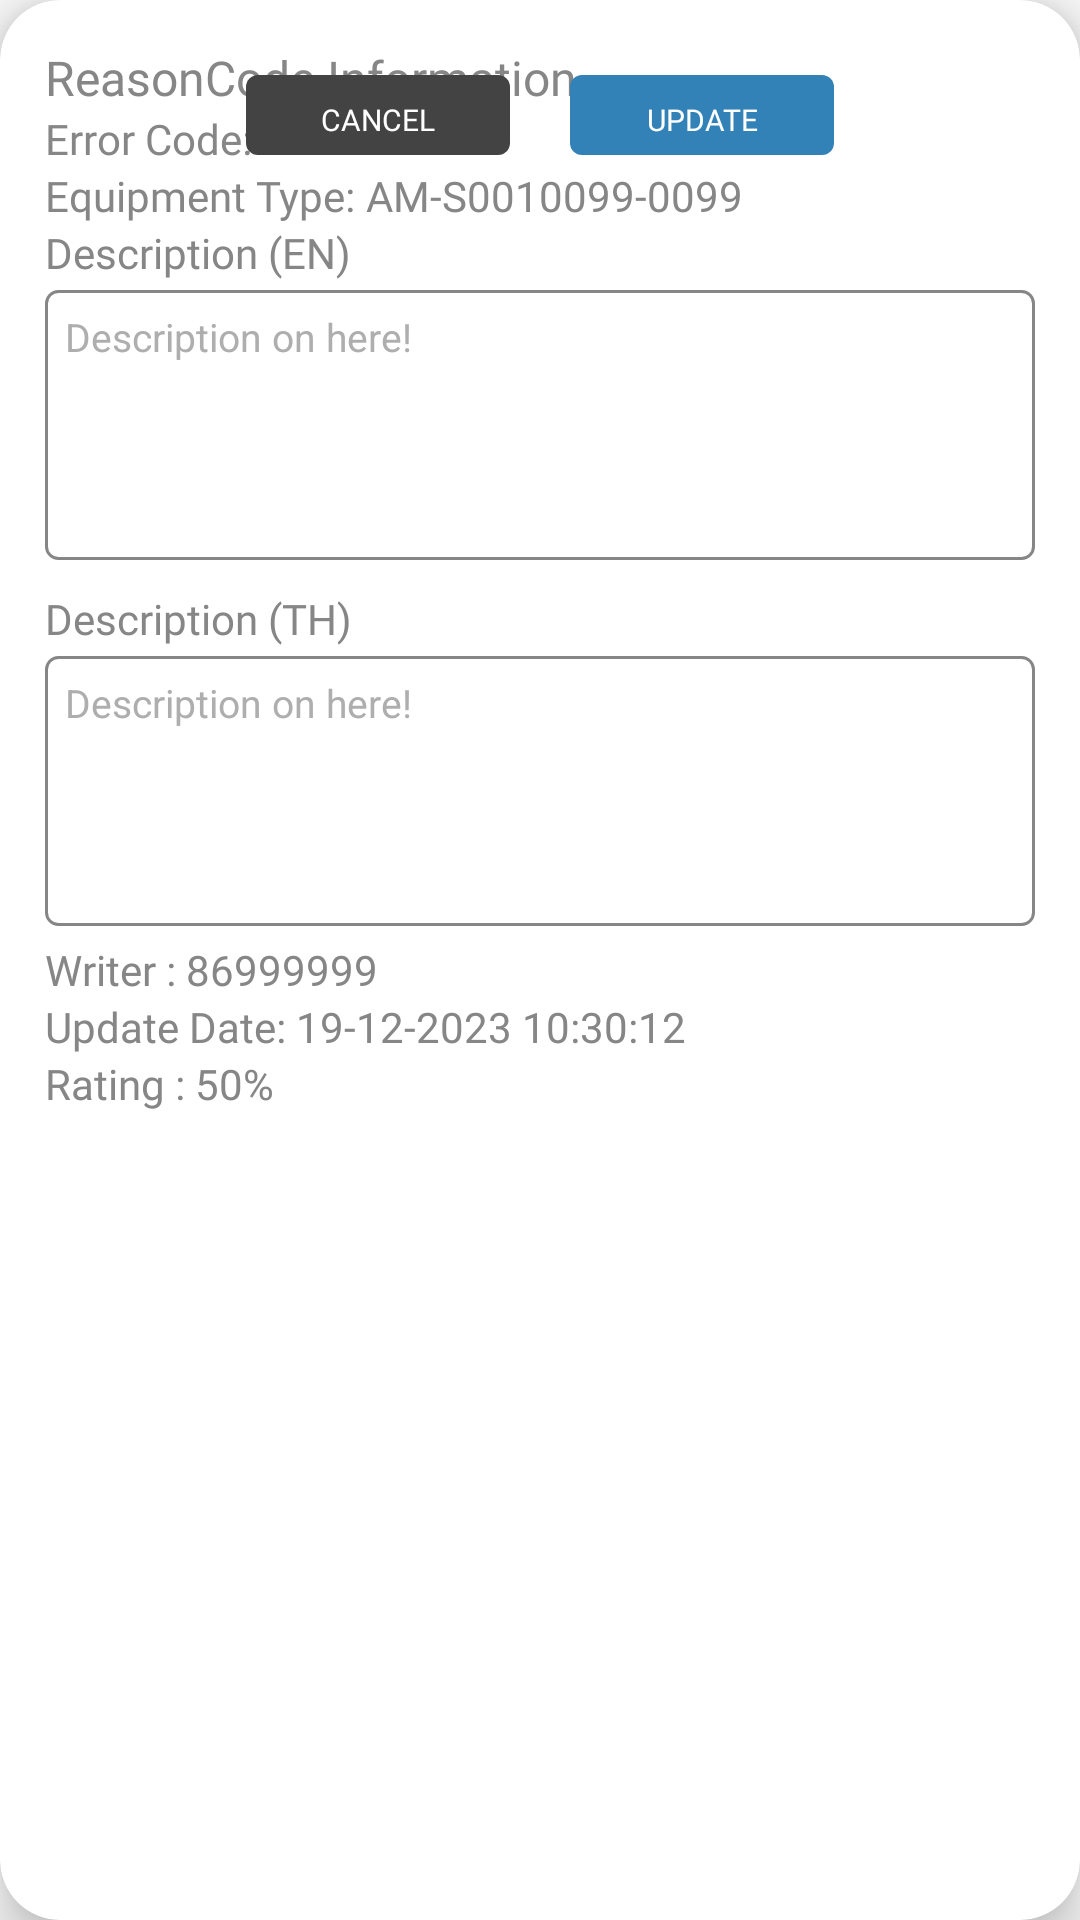

Layout XML and referenced resources for this Android screen:
<!-- AndroidManifest.xml: application theme Theme.WarRoomApp -->
<!-- res/layout/dialog_reason_solution_info.xml -->
<?xml version="1.0" encoding="utf-8"?>
<androidx.cardview.widget.CardView xmlns:android="http://schemas.android.com/apk/res/android"
    xmlns:tools="http://schemas.android.com/tools"
    android:layout_width="match_parent"
    android:layout_height="wrap_content"
    xmlns:app="http://schemas.android.com/apk/res-auto"
    app:cardCornerRadius="20dp"
    app:cardElevation="10dp"
    app:cardBackgroundColor="@color/white">
    <androidx.constraintlayout.widget.ConstraintLayout
        android:layout_width="match_parent"
        android:layout_height="match_parent"
        android:padding="15dp"
        >
        <TextView
            android:id="@+id/txtTopicReaSol"
            android:layout_width="wrap_content"
            android:layout_height="wrap_content"
            android:text="ReasonCode Information"
            android:fontFamily="@font/poppins_bold"
            android:textColor="@color/txtColor2"
            android:textSize="16dp"
            app:layout_constraintBaseline_toTopOf="parent"
            app:layout_constraintStart_toStartOf="parent" />
        <LinearLayout
            android:id="@+id/layoutErrorCode"
            android:layout_width="match_parent"
            android:layout_height="wrap_content"
            android:orientation="horizontal"
            app:layout_constraintTop_toBottomOf="@+id/txtTopicReaSol">
            <TextView
                android:id="@+id/txtE1"
                android:layout_width="wrap_content"
                android:layout_height="wrap_content"
                android:text="Error Code: "
                android:fontFamily="@font/poppins_regular"
                android:textColor="@color/txtColor2"
                android:textSize="14dp" />
            <TextView
                android:id="@+id/txtErrorCodeReaSol"
                android:layout_width="wrap_content"
                android:layout_height="wrap_content"
                android:text="99"
                android:fontFamily="@font/poppins_bold"
                android:textColor="@color/txtColor2"
                android:textSize="14dp" />
        </LinearLayout>
        <LinearLayout
            android:id="@+id/layoutEquipType"
            android:layout_width="match_parent"
            android:layout_height="wrap_content"
            android:orientation="horizontal"
            app:layout_constraintTop_toBottomOf="@+id/layoutErrorCode">
            <TextView
                android:id="@+id/txtE2"
                android:layout_width="wrap_content"
                android:layout_height="wrap_content"
                android:text="Equipment Type: "
                android:fontFamily="@font/poppins_regular"
                android:textColor="@color/txtColor2"
                android:textSize="14dp" />
            <TextView
                android:id="@+id/txtEquipTypeReaSol"
                android:layout_width="wrap_content"
                android:layout_height="wrap_content"
                android:text="AM-S0010099-0099"
                android:fontFamily="@font/poppins_bold"
                android:textColor="@color/txtColor2"
                android:textSize="14dp" />
        </LinearLayout>
        <TextView
            android:id="@+id/txtEN"
            android:layout_width="wrap_content"
            android:layout_height="wrap_content"
            android:text="Description (EN)"
            android:fontFamily="@font/poppins_regular"
            android:textColor="@color/txtColor2"
            android:textSize="14dp"
            app:layout_constraintTop_toBottomOf="@+id/layoutEquipType"
            app:layout_constraintBaseline_toTopOf="parent"
            app:layout_constraintStart_toStartOf="parent" />
        <EditText
            android:id="@+id/txtEnDesReaSol"
            style="@style/InputText2"
            android:layout_width="match_parent"
            android:layout_height="90dp"
            android:layout_marginTop="3dp"
            android:gravity="start|top"
            android:hint="Description on here!"
            android:inputType="textMultiLine"
            android:textColorHint="@color/txtColor3"
            android:textSize="13dp"
            app:layout_constraintTop_toBottomOf="@+id/txtEN"
            tools:layout_editor_absoluteX="15dp" />
        <TextView
            android:id="@+id/txtTH"
            android:layout_width="wrap_content"
            android:layout_height="wrap_content"
            android:layout_marginTop="10dp"
            android:text="Description (TH)"
            android:fontFamily="@font/poppins_regular"
            android:textColor="@color/txtColor2"
            android:textSize="14dp"
            app:layout_constraintTop_toBottomOf="@+id/txtEnDesReaSol"
            app:layout_constraintBaseline_toTopOf="parent"
            app:layout_constraintStart_toStartOf="parent" />
        <EditText
            android:id="@+id/txtThDesReaSol"
            style="@style/InputText2"
            android:layout_width="match_parent"
            android:layout_height="90dp"
            android:layout_marginTop="3dp"
            android:gravity="start|top"
            android:hint="Description on here!"
            android:inputType="textMultiLine"
            android:textColorHint="@color/txtColor3"
            android:textSize="13dp"
            app:layout_constraintTop_toBottomOf="@+id/txtTH"
            tools:layout_editor_absoluteX="15dp" />
        <LinearLayout
            android:id="@+id/layoutEmp"
            android:layout_width="match_parent"
            android:layout_height="wrap_content"
            android:orientation="horizontal"
            app:layout_constraintTop_toBottomOf="@+id/txtThDesReaSol">
            <TextView
                android:id="@+id/txtEmp1"
                android:layout_width="wrap_content"
                android:layout_height="wrap_content"
                android:layout_marginTop="5dp"
                android:text="Writer : "
                android:fontFamily="@font/poppins_regular"
                android:textColor="@color/txtColor2"
                android:textSize="14dp" />
            <TextView
                android:id="@+id/txtEmpReaSol"
                android:layout_width="wrap_content"
                android:layout_height="wrap_content"
                android:layout_marginTop="5dp"
                android:text="86999999"
                android:fontFamily="@font/poppins_bold"
                android:textColor="@color/txtColor2"
                android:textSize="14dp" />
        </LinearLayout>
        <LinearLayout
            android:id="@+id/layoutDate"
            android:layout_width="match_parent"
            android:layout_height="wrap_content"
            android:orientation="horizontal"
            app:layout_constraintTop_toBottomOf="@+id/layoutEmp">
            <TextView
                android:id="@+id/txtDate1"
                android:layout_width="wrap_content"
                android:layout_height="wrap_content"
                android:text="Update Date: "
                android:fontFamily="@font/poppins_regular"
                android:textColor="@color/txtColor2"
                android:textSize="14dp" />
            <TextView
                android:id="@+id/txtDateReaSol"
                android:layout_width="wrap_content"
                android:layout_height="wrap_content"
                android:text="19-12-2023 10:30:12"
                android:fontFamily="@font/poppins_bold"
                android:textColor="@color/txtColor2"
                android:textSize="14dp" />
        </LinearLayout>
        <LinearLayout
            android:id="@+id/layoutRating"
            android:layout_width="match_parent"
            android:layout_height="wrap_content"
            android:orientation="horizontal"
            app:layout_constraintTop_toBottomOf="@+id/layoutDate">
            <TextView
                android:id="@+id/txtRating1"
                android:layout_width="wrap_content"
                android:layout_height="wrap_content"
                android:text="Rating : "
                android:fontFamily="@font/poppins_regular"
                android:textColor="@color/txtColor2"
                android:textSize="14dp" />
            <TextView
                android:id="@+id/txtRatingReaSol"
                android:layout_width="wrap_content"
                android:layout_height="wrap_content"
                android:text="50%"
                android:fontFamily="@font/poppins_bold"
                android:textColor="@color/txtColor2"
                android:textSize="14dp" />
        </LinearLayout>



        <RelativeLayout
            android:layout_width="match_parent"
            android:layout_height="match_parent"
            android:layout_marginTop="10dp"
            app:layout_constraintTop_toBottomOf="@+id/layoutRating">
            <LinearLayout
                android:layout_width="wrap_content"
                android:layout_height="wrap_content"
                android:layout_centerHorizontal="true">
                <Button
                    android:id="@+id/btnCancelInfoReaSol"
                    android:layout_marginRight="20dp"
                    android:layout_width="wrap_content"
                    android:layout_height="80px"
                    android:background="@drawable/rounded_button3"
                    android:fontFamily="@font/poppins_bold"
                    android:paddingTop="10px"
                    android:text="Cancel"
                    android:textAlignment="center"
                    android:textColor="@color/white"
                    android:textSize="10sp"
                    />
                <Button
                    android:id="@+id/btnUpdateInfoReaSol"
                    android:layout_width="wrap_content"
                    android:layout_height="80px"
                    android:layout_centerHorizontal="true"
                    android:background="@drawable/rounded_button"
                    android:fontFamily="@font/poppins_bold"
                    android:paddingTop="10px"
                    android:text="Update"
                    android:textAlignment="center"
                    android:textColor="@color/white"
                    android:textSize="10sp"
                    android:enabled="false"
                    android:layout_toEndOf="@+id/btnCancelUrlSetting"/>
            </LinearLayout>
        </RelativeLayout>


    </androidx.constraintlayout.widget.ConstraintLayout>
</androidx.cardview.widget.CardView>
<!-- resources referenced by this layout -->
<resources>
  <color name="txtColor2">#868686</color>
  <color name="txtColor3">#AEAEAE</color>
  <color name="white">#FFFFFFFF</color>
  <!-- drawable rounded_button (drawable) -->
  <?xml version="1.0" encoding="utf-8"?>
  <selector xmlns:android="http://schemas.android.com/apk/res/android">
      
      <item android:state_pressed="false" >
          <shape>
              <solid android:color="@color/btnColor1" />
              <corners android:radius="12px" />
          </shape>
      </item>
      
      <item  android:state_focused="true">
          <shape>
              <solid android:color="@color/btnColor2" />
              <corners android:radius="12px" />
          </shape>
      </item>
      
      <item>
          <shape>
              <solid android:color="@color/btnSummit" />
              <corners android:radius="12px" />
          </shape>
      </item>
  </selector>
  <!-- drawable rounded_button3 (drawable) -->
  <?xml version="1.0" encoding="utf-8"?>
  <selector xmlns:android="http://schemas.android.com/apk/res/android">
      
      <item android:state_pressed="false" >
          <shape>
              <solid android:color="@color/btnInactive" />
              <corners android:radius="12px" />
          </shape>
      </item>
      
      <item  android:state_focused="true">
          <shape>
              <solid android:color="@color/btnCancel" />
              <corners android:radius="12px" />
          </shape>
      </item>
  
  </selector>
  <style name="InputText2">
          <item name="android:background">@drawable/rounded_edittext_border</item>
  
          <item name="android:ems">15</item>
          <item name="android:radius">8dp</item>
          <item name="android:padding">20px</item>
          <item name="android:textSize">14sp</item>
          <item name="android:textColor">@color/txtColor1</item>
      </style>
  <style name="Theme.WarRoomApp" parent="Base.Theme.WarRoomApp" />
  <color name="btnColor1">#3282B8</color>
  <color name="btnColor2">#00C0F9</color>
  <color name="btnSummit">#0573FE</color>
  <color name="btnInactive">#434343</color>
  <color name="btnCancel">#FE6161</color>
  <!-- drawable rounded_edittext_border (drawable) -->
  <?xml version="1.0" encoding="utf-8"?>
  <shape  xmlns:android="http://schemas.android.com/apk/res/android"
      android:shape="rectangle"
      android:padding="10dp">
      <stroke android:width="1dp" android:color="@color/txtColor2"/>
      <solid android:color="@color/white" />
      <corners
          android:bottomRightRadius="12px"
          android:bottomLeftRadius="12px"
          android:topLeftRadius="12px"
          android:topRightRadius="12px" />
  </shape >
  <color name="txtColor1">#5E5E5E</color>
  <style name="Base.Theme.WarRoomApp" parent="Theme.AppCompat.DayNight.NoActionBar">
          
          
      </style>
</resources>
